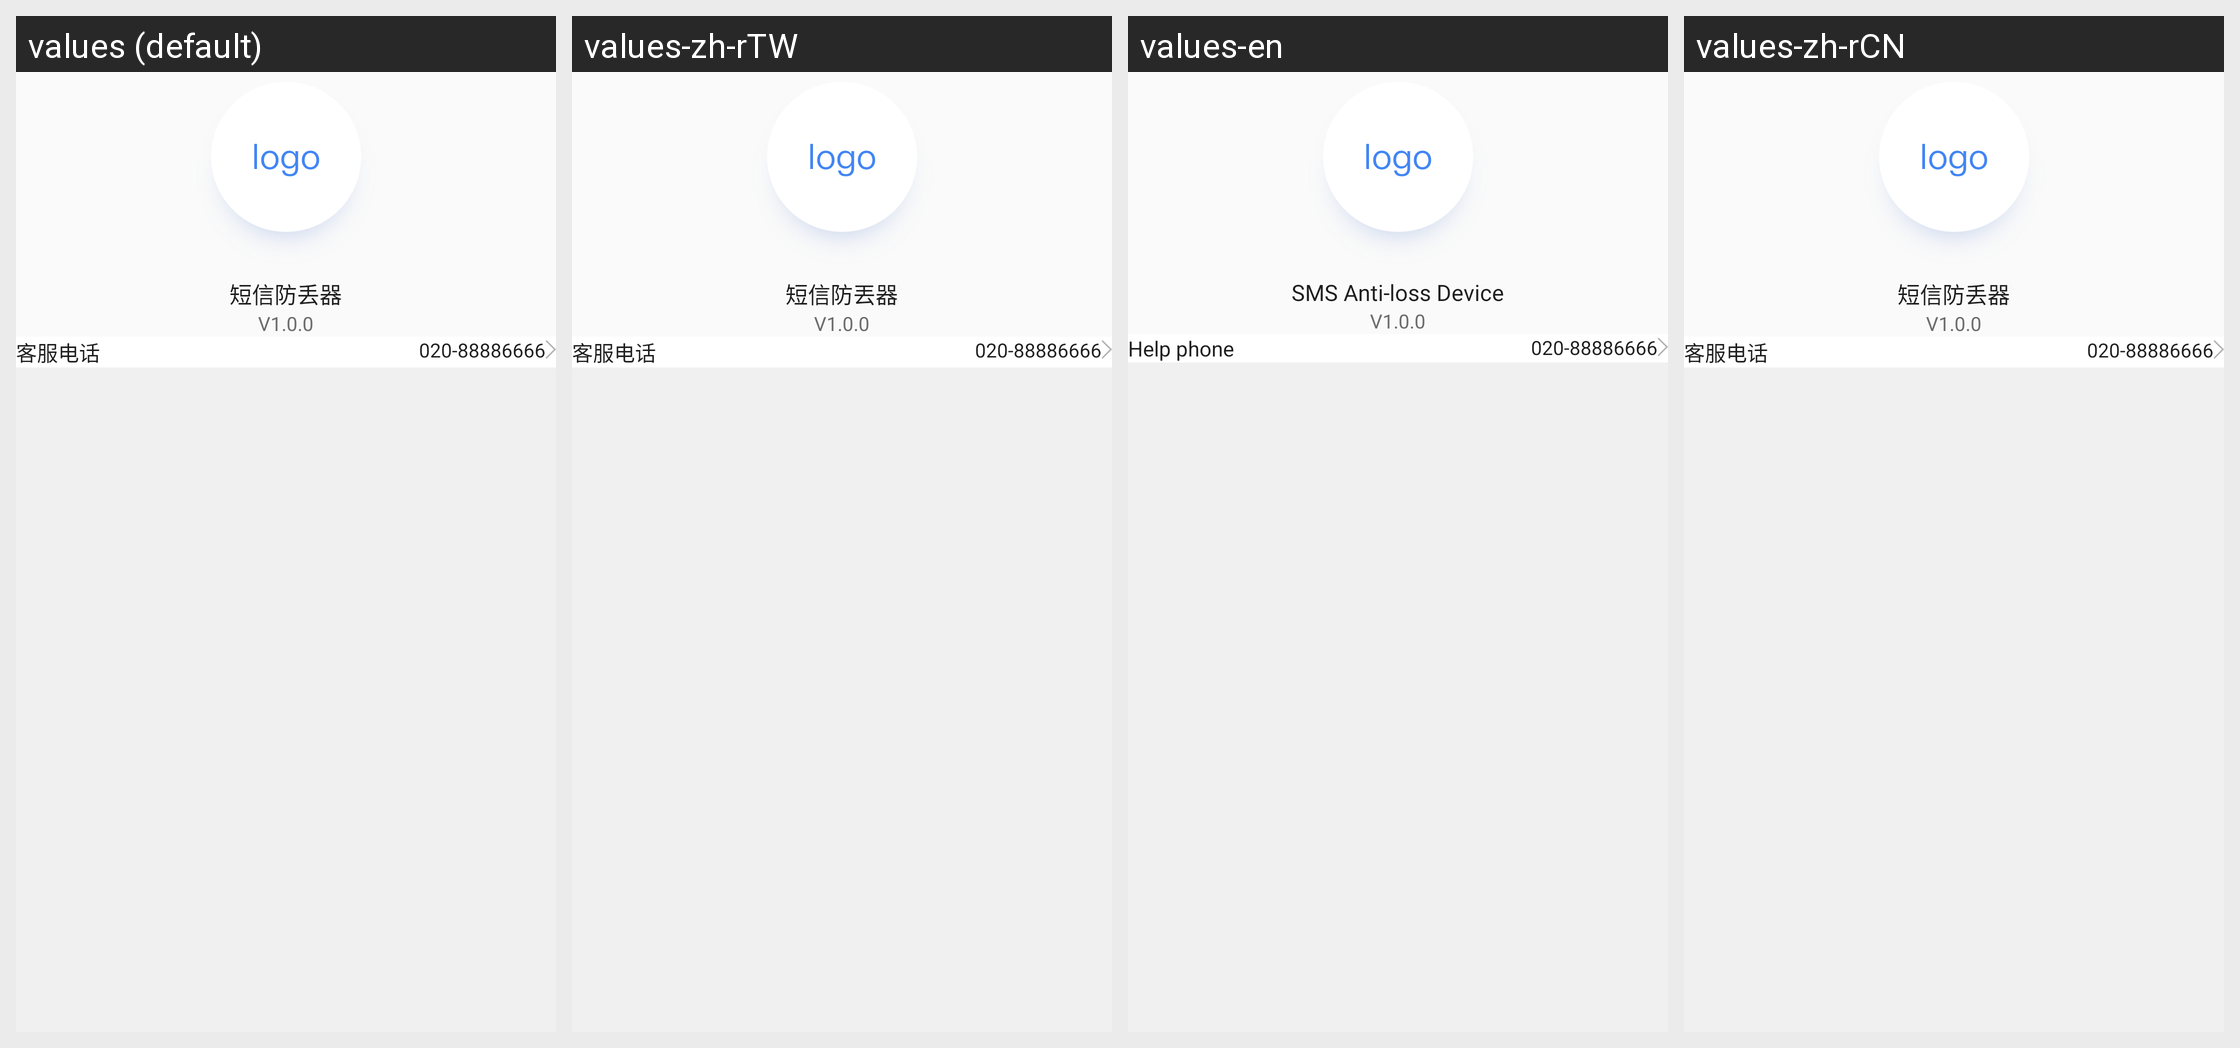

Strings drawn on this Android screen and how each of the app's shown locales translates them:
Android screen res/layout/activity_about_us.xml rendered under 4 locales, left to right: values (default), values-zh-rTW, values-en, values-zh-rCN. Device: Nexus 5 (rendered at 1080×1920; each locale shown at half size, 540×960, under a caption strip naming it); theme baseTheme.
Strings drawn on this screen, with the default value and each locale's value (text and hints the layout hard-codes, and strings that could not be matched under every locale, appear in the picture but are not listed):

app_name
  values: 短信防丢器
  values-zh-rTW: 短信防丟器
  values-en: SMS Anti-loss Device
  values-zh-rCN: 短信防丢器

servicePhone
  values: 客服电话
  values-zh-rTW: 客服电话  [not translated; the default value is used]
  values-en: Help phone
  values-zh-rCN: 客服电话  [not translated; the default value is used]
